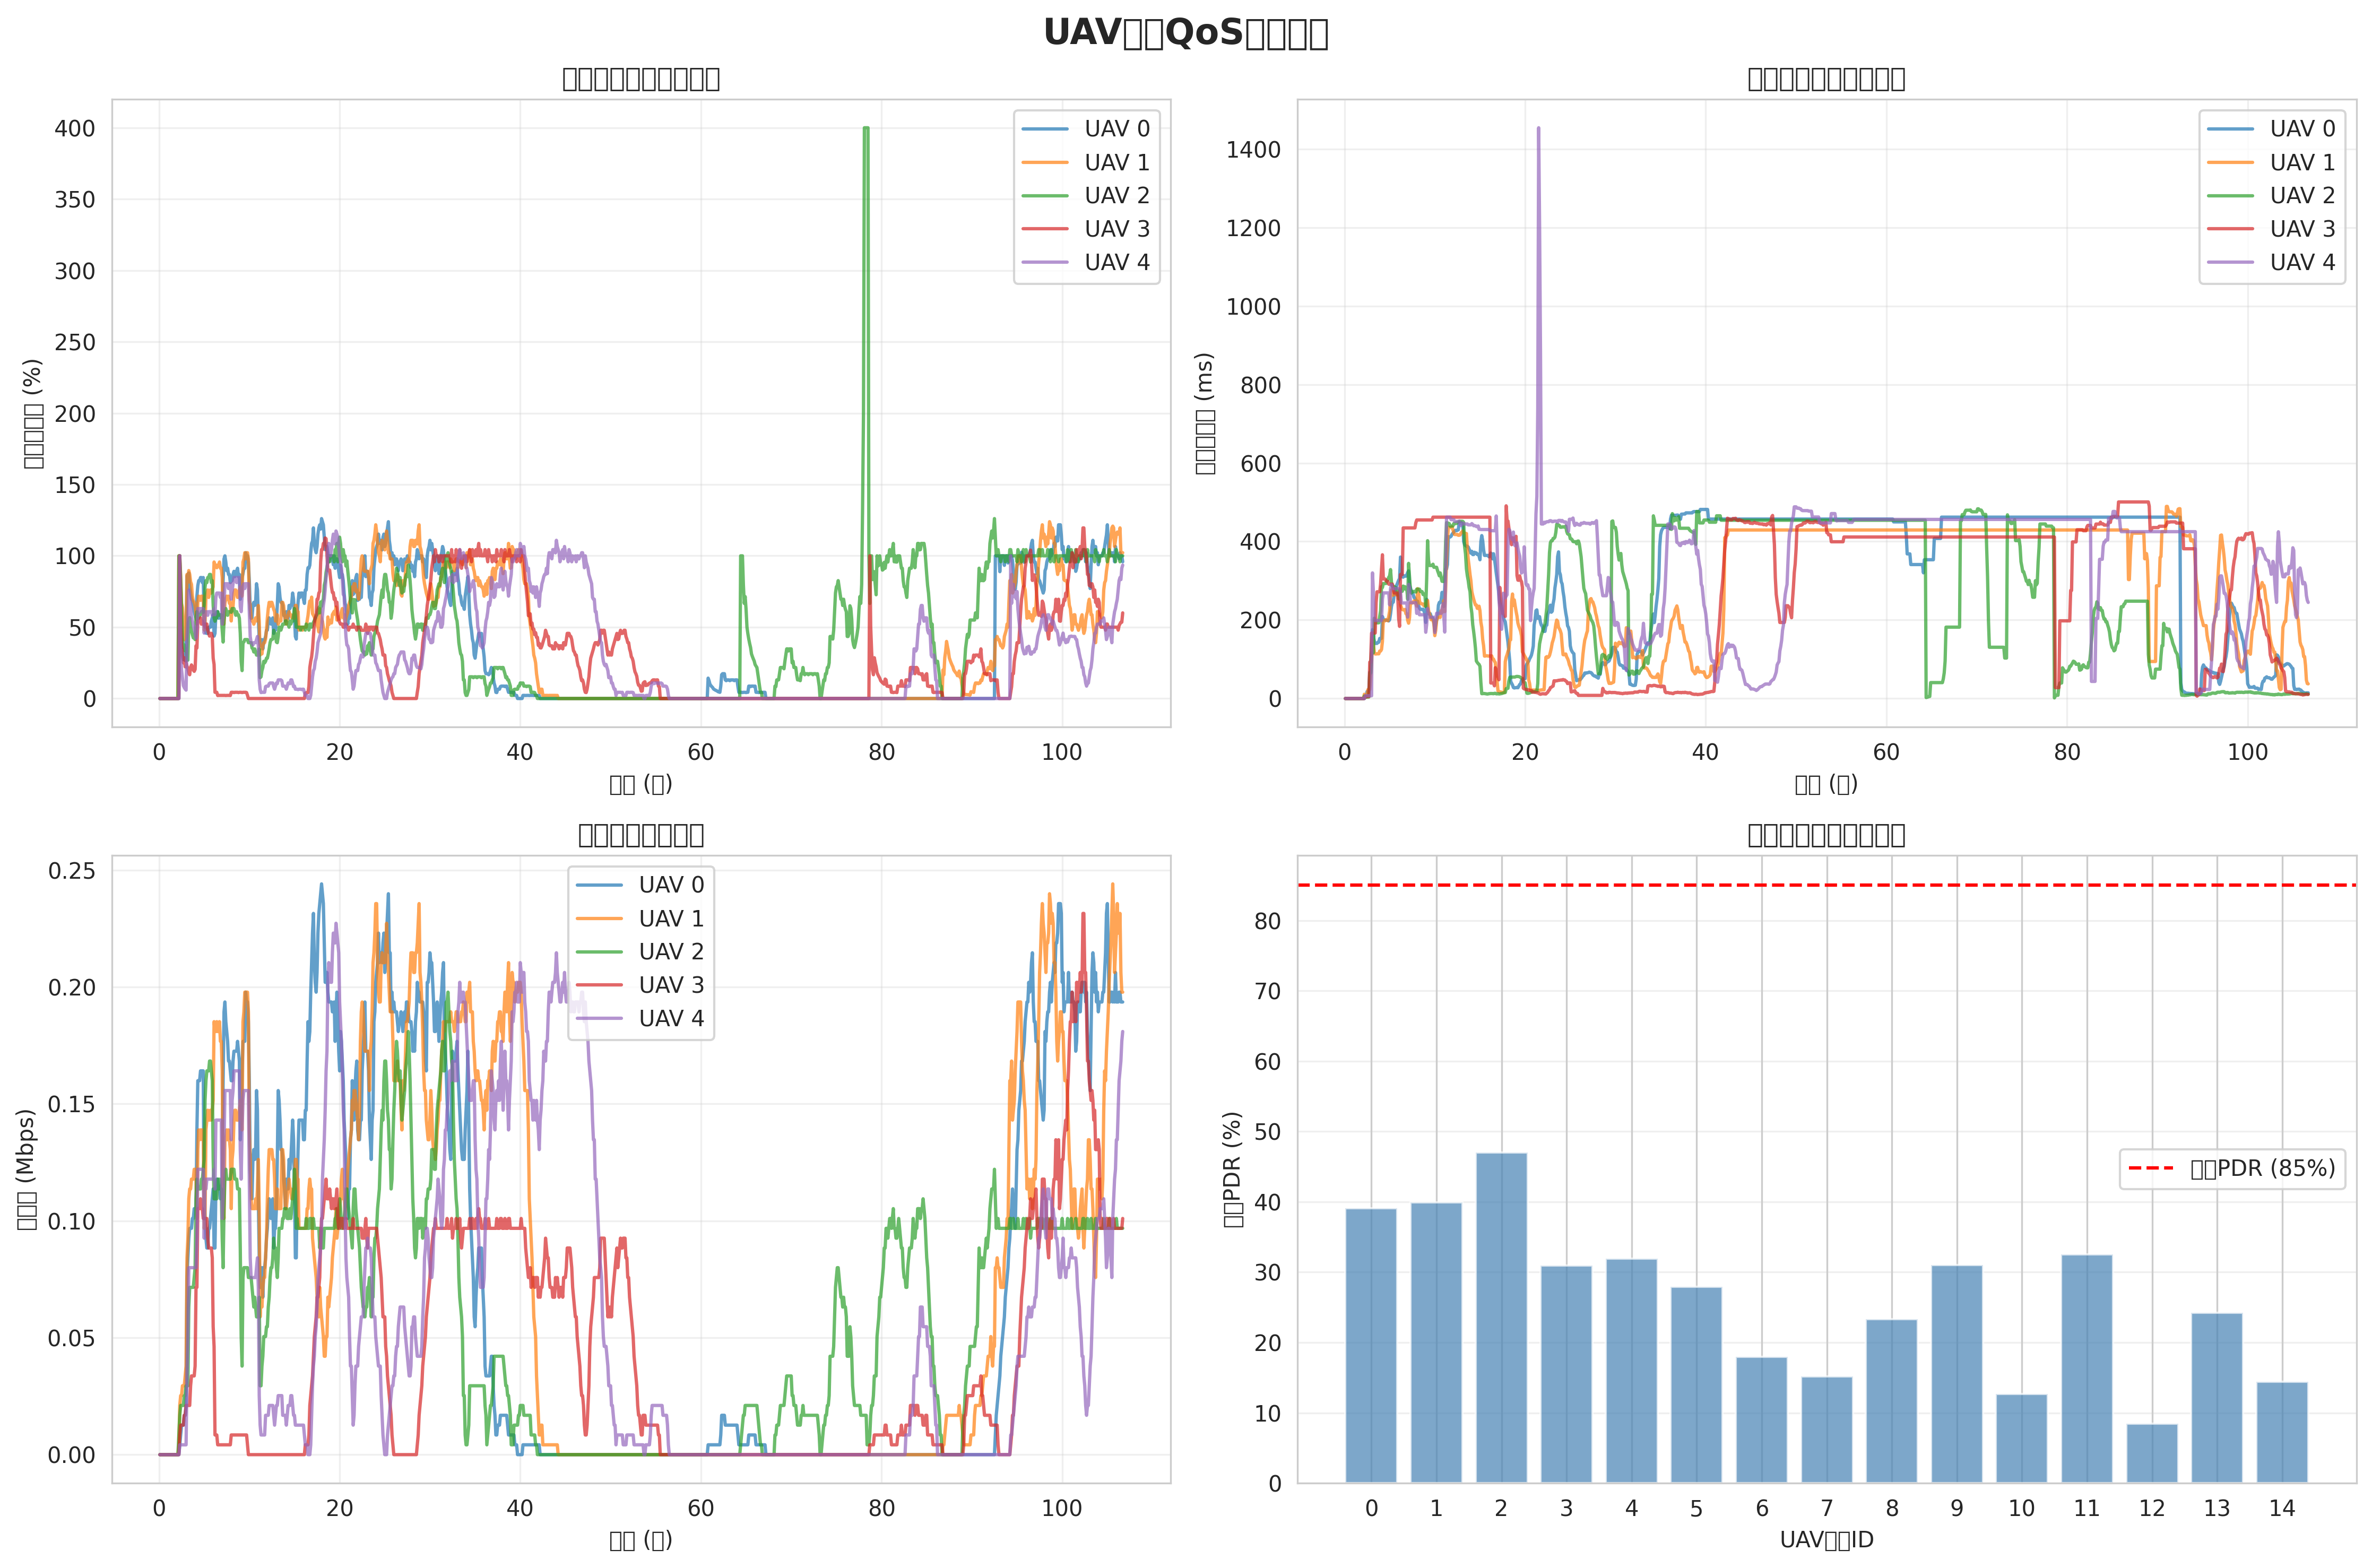

Values plotted in this chart, from the file beside it:
time, uav0_pdr, uav0_delay, uav0_throughput, uav1_pdr, uav1_delay, uav1_throughput, uav2_pdr, uav2_delay, uav2_throughput, uav3_pdr, uav3_delay, uav3_throughput, uav4_pdr, uav4_delay, uav4_throughput, uav5_pdr, uav5_delay, uav5_throughput, uav6_pdr, uav6_delay, uav6_throughput, uav7_pdr, uav7_delay
0.1, 0, 0, 0, 0, 0, 0, 0, 0, 0, 0, 0, 0, 0, 0, 0, 0, 0, 0, 0, 0, 0, 0, 0
0.2, 0, 0, 0, 0, 0, 0, 0, 0, 0, 0, 0, 0, 0, 0, 0, 0, 0, 0, 0, 0, 0, 0, 0
0.3, 0, 0, 0, 0, 0, 0, 0, 0, 0, 0, 0, 0, 0, 0, 0, 0, 0, 0, 0, 0, 0, 0, 0
0.4, 0, 0, 0, 0, 0, 0, 0, 0, 0, 0, 0, 0, 0, 0, 0, 0, 0, 0, 0, 0, 0, 0, 0
0.5, 0, 0, 0, 0, 0, 0, 0, 0, 0, 0, 0, 0, 0, 0, 0, 0, 0, 0, 0, 0, 0, 0, 0
0.6, 0, 0, 0, 0, 0, 0, 0, 0, 0, 0, 0, 0, 0, 0, 0, 0, 0, 0, 0, 0, 0, 0, 0
0.7, 0, 0, 0, 0, 0, 0, 0, 0, 0, 0, 0, 0, 0, 0, 0, 0, 0, 0, 0, 0, 0, 0, 0
0.8, 0, 0, 0, 0, 0, 0, 0, 0, 0, 0, 0, 0, 0, 0, 0, 0, 0, 0, 0, 0, 0, 0, 0
0.9, 0, 0, 0, 0, 0, 0, 0, 0, 0, 0, 0, 0, 0, 0, 0, 0, 0, 0, 0, 0, 0, 0, 0
1, 0, 0, 0, 0, 0, 0, 0, 0, 0, 0, 0, 0, 0, 0, 0, 0, 0, 0, 0, 0, 0, 0, 0
1.1, 0, 0, 0, 0, 0, 0, 0, 0, 0, 0, 0, 0, 0, 0, 0, 0, 0, 0, 0, 0, 0, 0, 0
1.2, 0, 0, 0, 0, 0, 0, 0, 0, 0, 0, 0, 0, 0, 0, 0, 0, 0, 0, 0, 0, 0, 0, 0
1.3, 0, 0, 0, 0, 0, 0, 0, 0, 0, 0, 0, 0, 0, 0, 0, 0, 0, 0, 0, 0, 0, 0, 0
1.4, 0, 0, 0, 0, 0, 0, 0, 0, 0, 0, 0, 0, 0, 0, 0, 0, 0, 0, 0, 0, 0, 0, 0
1.5, 0, 0, 0, 0, 0, 0, 0, 0, 0, 0, 0, 0, 0, 0, 0, 0, 0, 0, 0, 0, 0, 0, 0
1.6, 0, 0, 0, 0, 0, 0, 0, 0, 0, 0, 0, 0, 0, 0, 0, 0, 0, 0, 0, 0, 0, 0, 0
1.7, 0, 0, 0, 0, 0, 0, 0, 0, 0, 0, 0, 0, 0, 0, 0, 0, 0, 0, 0, 0, 0, 0, 0
1.8, 0, 0, 0, 0, 0, 0, 0, 0, 0, 0, 0, 0, 0, 0, 0, 0, 0, 0, 0, 0, 0, 0, 0
1.9, 0, 0, 0, 0, 0, 0, 0, 0, 0, 0, 0, 0, 0, 0, 0, 0, 0, 0, 0, 0, 0, 0, 0
2, 0, 0, 0, 0, 0, 0, 0, 0, 0, 0, 0, 0, 0, 0, 0, 0, 0, 0, 0, 0, 0, 0, 0
2.1, 0, 0, 0, 0, 0, 0, 0, 0, 0, 0, 0, 0, 0, 0, 0, 0, 0, 0, 0, 0, 0, 0, 0
2.2, 0, 0, 0, 1, 0.01091, 4208, 1, 0.006421, 8416, 0, 0, 0, 0, 0, 0, 0, 0, 0, 0, 0, 0, 0, 0
2.3, 1, 0.004934, 4208, 1, 0.004419, 21040, 1, 0.004367, 16832, 1, 0.006408, 8416, 1, 0.006935, 4208, 0, 0, 0, 0, 0, 0, 0, 0
2.4, 0.6667, 0.003222, 8416, 0.8571, 0.004208, 25248, 0.8333, 0.003796, 21040, 0.5, 0.004931, 12624, 0.3333, 0.006935, 4208, 0, 0, 0, 0, 0, 0, 0, 0
2.5, 0.4286, 0.01768, 12624, 0.6667, 0.004208, 25248, 0.625, 0.003796, 21040, 0.375, 0.004931, 12624, 0.2, 0.006935, 4208, 0, 0, 0, 0, 0, 0, 0, 0
2.6, 0.3333, 0.01768, 12624, 0.6364, 0.02281, 29456, 0.4167, 0.003796, 21040, 0.3, 0.004931, 12624, 0.1429, 0.006935, 4208, 0, 0, 0, 0, 0, 0, 0, 0
2.7, 0.2727, 0.01768, 12624, 0.5385, 0.02281, 29456, 0.3571, 0.003796, 21040, 0.25, 0.004931, 12624, 0.09091, 0.006935, 4208, 0, 0, 0, 0, 0, 0, 0, 0
2.8, 0.3077, 0.06751, 16832, 0.4118, 0.02281, 29456, 0.375, 0.06474, 25248, 0.2857, 0.09293, 16832, 0.07692, 0.006935, 4208, 0, 0, 0, 0, 0, 0, 0, 0
2.9, 0.2667, 0.06751, 16832, 0.4211, 0.05548, 33664, 0.3333, 0.06474, 25248, 0.2222, 0.09293, 16832, 0.06667, 0.006935, 4208, 0, 0, 0, 0, 0, 0, 0, 0
3, 0.2632, 0.1346, 21040, 0.4286, 0.08812, 37872, 0.35, 0.1166, 29456, 0.25, 0.1668, 21040, 0.05882, 0.006935, 4208, 0, 0, 0, 0, 0, 0, 0, 0
3.1, 0.8571, 0.1753, 75744, 0.8696, 0.1495, 84160, 0.2917, 0.1166, 29456, 0.2273, 0.1668, 21040, 0.4211, 0.3199, 33664, 0.45, 0.3624, 37872, 0.3333, 0.1888, 25248, 0, 0
3.2, 0.8696, 0.1597, 84160, 0.8148, 0.1373, 92576, 0.2692, 0.1166, 29456, 0.2083, 0.1668, 21040, 0.5217, 0.2713, 50496, 0.7273, 0.2391, 67328, 0.35, 0.1636, 29456, 0, 0
3.3, 0.88, 0.146, 92576, 0.8966, 0.1177, 109408, 0.5357, 0.2044, 63120, 0.1786, 0.1668, 21040, 0.76, 0.1988, 79952, 0.75, 0.2133, 75744, 0.3333, 0.144, 33664, 0, 0
3.4, 0.7931, 0.1403, 96784, 0.871, 0.1135, 113616, 0.5667, 0.1929, 71536, 0.1667, 0.1668, 21040, 0.7037, 0.1988, 79952, 0.6429, 0.2133, 75744, 0.3077, 0.144, 33664, 0, 0
3.5, 0.7419, 0.1403, 96784, 0.8182, 0.1135, 113616, 0.5, 0.1929, 71536, 0.2188, 0.2446, 29456, 0.6552, 0.1988, 79952, 0.6, 0.2133, 75744, 0.2857, 0.144, 33664, 0, 0
3.6, 0.697, 0.1403, 96784, 0.8, 0.1139, 117824, 0.4722, 0.1929, 71536, 0.2353, 0.2719, 33664, 0.5758, 0.1988, 79952, 0.5625, 0.2133, 75744, 0.2667, 0.144, 33664, 0, 0
3.7, 0.6857, 0.1434, 100992, 0.7179, 0.1139, 117824, 0.4474, 0.1929, 71536, 0.2222, 0.2719, 33664, 0.5429, 0.1988, 79952, 0.5294, 0.2133, 75744, 0.2353, 0.144, 33664, 0, 0
3.8, 0.6486, 0.1434, 100992, 0.6829, 0.1139, 117824, 0.425, 0.1929, 71536, 0.2, 0.2719, 33664, 0.5135, 0.1988, 79952, 0.5, 0.2133, 75744, 0.2222, 0.144, 33664, 0, 0
3.9, 0.6098, 0.153, 105200, 0.6744, 0.1209, 122032, 0.4286, 0.209, 75744, 0.1905, 0.2719, 33664, 0.4872, 0.1988, 79952, 0.45, 0.2133, 75744, 0.2105, 0.144, 33664, 0, 0
4, 0.5814, 0.153, 105200, 0.6444, 0.1209, 122032, 0.413, 0.2234, 79952, 0.2045, 0.2914, 37872, 0.4634, 0.1988, 79952, 0.4286, 0.2133, 75744, 0.2, 0.144, 33664, 0, 0
4.1, 0.5556, 0.153, 105200, 0.5833, 0.1248, 117824, 0.5652, 0.2851, 109408, 0.3696, 0.3301, 71536, 0.4222, 0.1988, 79952, 0.5682, 0.2547, 105200, 0.2619, 0.2029, 46288, 0, 0
4.2, 0.7174, 0.2088, 138864, 0.5217, 0.1452, 100992, 0.6087, 0.2826, 117824, 0.3542, 0.3661, 71536, 0.4783, 0.2534, 92576, 0.6087, 0.2485, 117824, 0.3261, 0.1966, 63120, 0, 0
4.3, 0.7917, 0.2009, 159904, 0.6739, 0.1984, 130448, 0.587, 0.293, 113616, 0.5435, 0.3045, 105200, 0.6304, 0.269, 122032, 0.7292, 0.2231, 147280, 0.3696, 0.1756, 71536, 0, 0
4.4, 0.8261, 0.1999, 159904, 0.7174, 0.1966, 138864, 0.5625, 0.293, 113616, 0.5435, 0.3045, 105200, 0.6304, 0.269, 122032, 0.7609, 0.2231, 147280, 0.3696, 0.1756, 71536, 0, 0
4.5, 0.8261, 0.1999, 159904, 0.6957, 0.1985, 134656, 0.587, 0.293, 113616, 0.5435, 0.3045, 105200, 0.6042, 0.269, 122032, 0.7609, 0.2231, 147280, 0.3696, 0.1756, 71536, 0, 0
4.6, 0.8478, 0.1992, 164112, 0.6875, 0.2007, 138864, 0.587, 0.293, 113616, 0.5652, 0.3003, 109408, 0.6304, 0.269, 122032, 0.7609, 0.2231, 147280, 0.3542, 0.1756, 71536, 0, 0
4.7, 0.8478, 0.1994, 164112, 0.7174, 0.2007, 138864, 0.6087, 0.3017, 117824, 0.5208, 0.2981, 105200, 0.6304, 0.269, 122032, 0.7609, 0.2231, 147280, 0.3696, 0.1756, 71536, 0, 0
4.8, 0.8125, 0.1994, 164112, 0.6957, 0.1981, 134656, 0.6087, 0.3017, 117824, 0.5435, 0.2981, 105200, 0.6304, 0.269, 122032, 0.7292, 0.2231, 147280, 0.3696, 0.1756, 71536, 0, 0
4.9, 0.8478, 0.1976, 164112, 0.7174, 0.2091, 138864, 0.6042, 0.3086, 122032, 0.5217, 0.2912, 100992, 0.6304, 0.269, 122032, 0.7609, 0.2231, 147280, 0.3696, 0.1756, 71536, 0, 0
5, 0.5652, 0.201, 109408, 0.4792, 0.2229, 96784, 0.6522, 0.3126, 126240, 0.5217, 0.2912, 100992, 0.4583, 0.2386, 92576, 0.5652, 0.1748, 109408, 0.2391, 0.1684, 46288, 0, 0
5.1, 0.5217, 0.2161, 100992, 0.5217, 0.2668, 100992, 0.7826, 0.3284, 151488, 0.5, 0.2912, 100992, 0.6087, 0.2803, 117824, 0.5, 0.2461, 96784, 0.2292, 0.2125, 46288, 0.02174, 0.4509
5.2, 0.4583, 0.2349, 92576, 0.7174, 0.2771, 138864, 0.8261, 0.2972, 159904, 0.5217, 0.2912, 100992, 0.587, 0.2901, 113616, 0.4375, 0.269, 88368, 0.2174, 0.233, 42080, 0.1957, 0.3489
5.3, 0.4565, 0.2454, 88368, 0.7391, 0.2705, 143072, 0.8125, 0.2856, 164112, 0.5217, 0.2912, 100992, 0.6087, 0.2801, 117824, 0.5217, 0.2897, 100992, 0.413, 0.6615, 79952, 0.25, 0.3182
5.4, 0.4565, 0.2454, 88368, 0.7609, 0.2629, 147280, 0.8478, 0.2856, 164112, 0.4783, 0.2778, 92576, 0.5833, 0.2801, 117824, 0.5217, 0.2897, 100992, 0.413, 0.6615, 79952, 0.2609, 0.3182
5.5, 0.5, 0.264, 96784, 0.7083, 0.267, 143072, 0.8478, 0.2856, 164112, 0.4565, 0.269, 88368, 0.6087, 0.2801, 117824, 0.5217, 0.2897, 100992, 0.3958, 0.6615, 79952, 0.2609, 0.3182
5.6, 0.5, 0.2752, 96784, 0.7391, 0.267, 143072, 0.8696, 0.2822, 168320, 0.4375, 0.269, 88368, 0.6087, 0.2801, 117824, 0.5217, 0.2897, 100992, 0.413, 0.6615, 79952, 0.2609, 0.3182
5.7, 0.5, 0.2817, 100992, 0.7609, 0.2653, 147280, 0.8696, 0.2822, 168320, 0.4565, 0.269, 88368, 0.6087, 0.2801, 117824, 0.5, 0.2897, 100992, 0.413, 0.6615, 79952, 0.2609, 0.3182
5.8, 0.5435, 0.2898, 105200, 0.7391, 0.2637, 143072, 0.8125, 0.277, 164112, 0.4565, 0.269, 88368, 0.6087, 0.2801, 117824, 0.5217, 0.2897, 100992, 0.413, 0.6615, 79952, 0.25, 0.3182
5.9, 0.5652, 0.2957, 109408, 0.7609, 0.2657, 147280, 0.8261, 0.2716, 159904, 0.4348, 0.2601, 84160, 0.5833, 0.2801, 117824, 0.5217, 0.2897, 100992, 0.413, 0.6615, 79952, 0.2609, 0.3182
6, 0.587, 0.3014, 113616, 0.7826, 0.2696, 151488, 0.6522, 0.2536, 126240, 0.2826, 0.2036, 54704, 0.6087, 0.2801, 117824, 0.3696, 0.2602, 71536, 0.3333, 0.718, 67328, 0.2609, 0.3182
... 1,007 more rows
